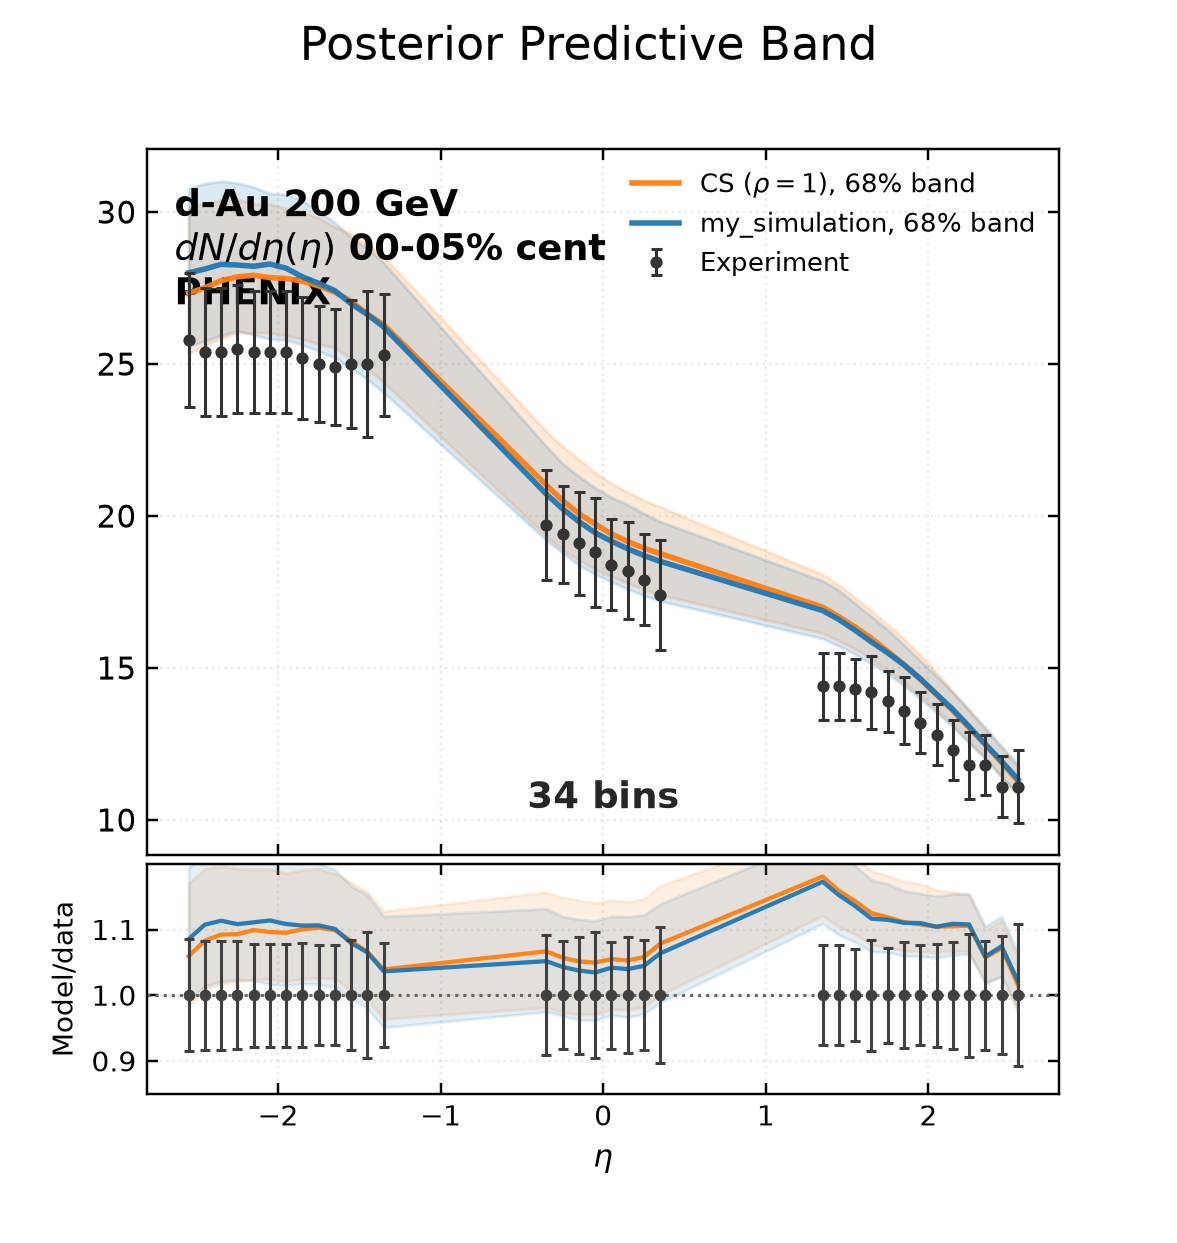

Data behind this chart, as committed beside it:
bin_low, bin_high, experiment, experimental_std, q16, median, q84, my_simulation_q16, my_simulation_median, my_simulation_q84
-2.6, -2.5, 25.8, 2.2, 25.35, 27.33, 30.19, 25.59, 28, 30.79
-2.5, -2.4, 25.4, 2.1, 25.62, 27.51, 30.28, 25.75, 28.13, 30.94
-2.4, -2.3, 25.4, 2.1, 25.84, 27.74, 30.4, 25.94, 28.28, 31.01
-2.3, -2.2, 25.5, 2.1, 26.02, 27.87, 30.41, 26.1, 28.26, 30.96
-2.2, -2.1, 25.4, 2.0, 26.03, 27.92, 30.27, 25.96, 28.22, 30.82
-2.1, -2.0, 25.4, 2.0, 26.03, 27.85, 30.27, 25.82, 28.29, 30.62
-2.0, -1.9, 25.4, 2.0, 25.93, 27.81, 30.12, 25.79, 28.15, 30.58
-1.9, -1.8, 25.2, 2.0, 25.83, 27.73, 30, 25.64, 27.87, 30.38
-1.8, -1.7, 25.0, 1.9, 25.66, 27.57, 29.81, 25.42, 27.66, 30.02
-1.7, -1.6, 24.9, 1.9, 25.53, 27.37, 29.51, 25.21, 27.41, 29.66
-1.6, -1.5, 25.0, 2.1, 25.17, 27.07, 29.29, 24.88, 26.98, 29.15
-1.5, -1.4, 25.0, 2.4, 24.84, 26.64, 28.93, 24.48, 26.63, 28.81
-1.4, -1.3, 25.3, 2.0, 24.39, 26.29, 28.54, 24.06, 26.22, 28.33
-0.4, -0.3, 19.7, 1.8, 19.33, 21.02, 22.79, 19.21, 20.72, 22.3
-0.3, -0.2, 19.4, 1.6, 18.89, 20.51, 22.29, 18.79, 20.24, 21.73
-0.2, -0.1, 19.1, 1.7, 18.54, 20.08, 21.87, 18.38, 19.82, 21.31
-0.1, 0.0, 18.8, 1.8, 18.25, 19.73, 21.44, 18.08, 19.45, 20.93
0.0, 0.1, 18.4, 1.5, 18.01, 19.41, 21.07, 17.84, 19.17, 20.61
0.1, 0.2, 18.2, 1.6, 17.8, 19.16, 20.79, 17.59, 18.92, 20.38
0.2, 0.3, 17.9, 1.5, 17.57, 18.94, 20.53, 17.39, 18.7, 20.08
0.3, 0.4, 17.4, 1.8, 17.41, 18.76, 20.3, 17.2, 18.51, 19.82
1.3, 1.4, 14.4, 1.1, 16.14, 17, 18.08, 15.97, 16.89, 17.87
1.4, 1.5, 14.4, 1.1, 15.9, 16.68, 17.72, 15.72, 16.59, 17.55
1.5, 1.6, 14.3, 1.0, 15.62, 16.35, 17.31, 15.45, 16.24, 17.12
1.6, 1.7, 14.2, 1.2, 15.29, 15.97, 16.88, 15.14, 15.86, 16.69
1.7, 1.8, 13.9, 1.0, 14.92, 15.55, 16.43, 14.81, 15.5, 16.26
1.8, 1.9, 13.6, 1.1, 14.52, 15.11, 15.96, 14.41, 15.1, 15.76
1.9, 2.0, 13.2, 1.0, 14.08, 14.62, 15.43, 13.98, 14.65, 15.24
2.0, 2.1, 12.8, 1.0, 13.63, 14.14, 14.85, 13.53, 14.13, 14.73
2.1, 2.2, 12.3, 1.0, 13.13, 13.59, 14.23, 13.05, 13.64, 14.19
2.2, 2.3, 11.8, 1.1, 12.58, 13.05, 13.6, 12.54, 13.07, 13.62
2.3, 2.4, 11.8, 0.98, 12.03, 12.48, 12.97, 12.01, 12.49, 13.04
2.4, 2.5, 11.1, 1.0, 11.41, 11.89, 12.37, 11.42, 11.93, 12.43
2.5, 2.6, 11.1, 1.2, 10.81, 11.28, 11.74, 10.86, 11.34, 11.84
